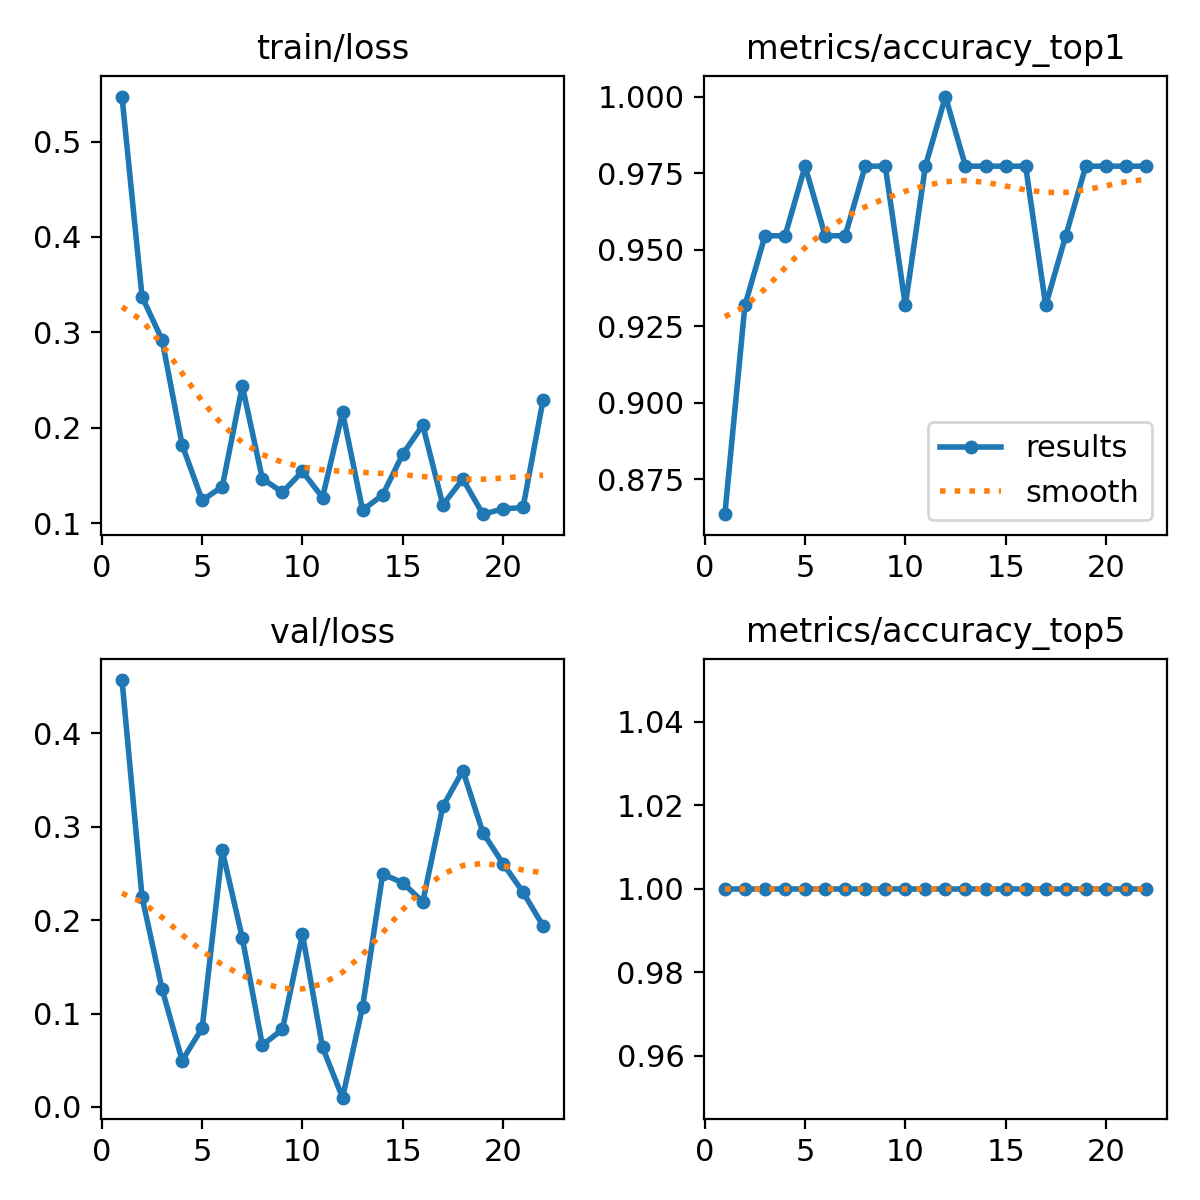

Data behind this chart, as committed beside it:
epoch, time, train/loss, metrics/accuracy_top1, metrics/accuracy_top5, val/loss, lr/pg0, lr/pg1, lr/pg2
1, 10.15, 0.5472, 0.8636, 1, 0.457, 0.09406, 6e-05, 6e-05
2, 20.38, 0.3374, 0.9318, 1, 0.2248, 0.08713, 0.0001274, 0.0001274
3, 30.44, 0.2921, 0.9546, 1, 0.1261, 0.08019, 0.0001921, 0.0001921
4, 40.93, 0.1821, 0.9546, 1, 0.04973, 0.07325, 0.000254, 0.000254
5, 51.58, 0.124, 0.9773, 1, 0.08451, 0.06631, 0.0003131, 0.0003131
6, 62.18, 0.1382, 0.9546, 1, 0.2747, 0.05937, 0.0003694, 0.0003694
7, 73.21, 0.2438, 0.9546, 1, 0.1809, 0.05242, 0.000423, 0.000423
8, 83.96, 0.1466, 0.9773, 1, 0.06614, 0.04547, 0.0004738, 0.0004738
9, 94.79, 0.1324, 0.9773, 1, 0.08307, 0.03852, 0.0005218, 0.0005218
10, 105.4, 0.1542, 0.9318, 1, 0.185, 0.03157, 0.000567, 0.000567
11, 115.7, 0.1269, 0.9773, 1, 0.06385, 0.02461, 0.0006095, 0.0006095
12, 126.6, 0.2162, 1, 1, 0.00996, 0.01765, 0.0006492, 0.0006492
13, 139.7, 0.1137, 0.9773, 1, 0.1073, 0.01069, 0.0006862, 0.0006862
14, 152.7, 0.1296, 0.9773, 1, 0.2493, 0.00372, 0.0007203, 0.0007203
15, 165.4, 0.1723, 0.9773, 1, 0.2401, 0.0007228, 0.0007228, 0.0007228
16, 184.7, 0.2027, 0.9773, 1, 0.2196, 0.000703, 0.000703, 0.000703
17, 198.5, 0.1192, 0.9318, 1, 0.3217, 0.0006832, 0.0006832, 0.0006832
18, 212.4, 0.1461, 0.9546, 1, 0.36, 0.0006634, 0.0006634, 0.0006634
19, 225.2, 0.1094, 0.9773, 1, 0.2937, 0.0006436, 0.0006436, 0.0006436
20, 237.7, 0.1149, 0.9773, 1, 0.2606, 0.0006238, 0.0006238, 0.0006238
21, 250.5, 0.1164, 0.9773, 1, 0.23, 0.000604, 0.000604, 0.000604
22, 262.9, 0.2291, 0.9773, 1, 0.1938, 0.0005842, 0.0005842, 0.0005842
